Run: headless pygame with SDL's dummy video driver; simulated clock (each Clock.tick advances the game by its frame time, no real sleeping); random seed 0; keys injected as events and as key.get_pressed() state; no mouse input.
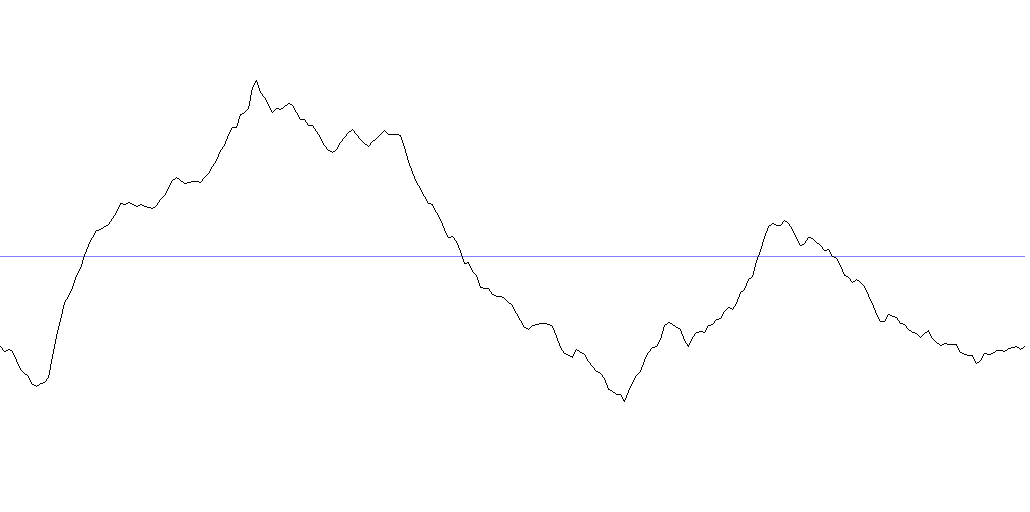
Frame 1 of 4 · flips 1–60 · no input
Frame 2 of 4 · flips 61–180 · tapped SPACE, RETURN · held RIGHT (→), D · screen unchanged from frame 1, image omitted
Frame 3 of 4 · flips 181–300 · held DOWN (↓), S · screen unchanged from frame 2, image omitted
Frame 4 of 4 · flips 301–420 · held LEFT (←), A, UP (↑), W · screen unchanged from frame 3, image omitted

The pygame program that drew these frames:

import math
import random
import time

import pygame
import pygame.locals

SCALE = 64
BASE_WIDTH = 4


def generate_terrain(scale, base_width, seed):
    width = scale*base_width + 1
    elevs = [0.0 for _ in range(width)]
    random.seed(seed)
    calc_elevs(elevs, scale, width)
    return elevs, width


def calc_elevs(elevs, scale, width):
    init_elevs(elevs, scale, width)
    interpolate_elevs(elevs, scale, width)


def init_elevs(elevs, scale, width):
    for i in range(len(elevs)):
        if i == 0 or i == width - 1:
            elevs[i] = -1.2
        elif i % scale == 0:
            elevs[i] = random.gauss(0.0, 1.0)
        else:
            elevs[i] = 0.0


def interpolate_elevs(elevs, scale, width):
    s = scale
    c = 1.0
    while s > 1:
        for i in range(s//2, width, s):
            elevs[i] = (elevs[i - s//2] + elevs[i + s//2])/2
            elevs[i] += random.gauss(0.0, c)
        s //= 2
        c /= 2


def smooth_elevs(elevs, width, filter):
    new_elevs = []
    for i in range(width):
        elev = filter(elevs, i, width)
        new_elevs.append(elev)
    return new_elevs


def render_elevs(surface, elevs):
    surface.fill([255, 255, 255])
    pygame.draw.line(surface, [128, 128, 255], (0, 256), (1024, 256))
    for i in range(len(elevs) - 1):
        y1 = -75*elevs[i] + 256
        y2 = -75*elevs[i + 1] + 256
        pygame.draw.line(surface, [0, 0, 0], (4*i, y1), (4*(i + 1), y2))


def main():
    pygame.init()

    # Window
    window = pygame.display.set_mode(size=(1030, 512))

    # Elevs
    elevs, width = generate_terrain(SCALE, BASE_WIDTH, 2)

    # Filters
    def smoothing_filter(elevs, i, width, size):
        elev = 0.0
        count = 0
        for j in range(-(size//2), size//2 + 1):
            k = i + j
            if 0 <= k and k <= width - 1:
                elev += elevs[k]
                count += 1
        elev /= count
        return elev

    def gauss(x, sigma):
        return 1/math.sqrt(2*math.pi)/sigma*math.exp(-x**2/(2*sigma**2))

    def gaussian_filter(elevs, i, width, size, sigma):
        elev = 0.0
        for j in range(-(size//2), size//2 + 1):
            k = i + j
            if 0 <= k and k <= width - 1:
                elev += elevs[k]*gauss(j, sigma)
        return elev

    def weight_filter(elevs, i, width, size):
        refs = []
        weights = []
        for j in range(-(size//2), size//2 + 1):
            k = i + j
            if 0 <= k and k <= width - 1:
                refs.append(elevs[k])
                weight_dist = 1/(i**2 + 0.001)
                weight_elev = 1/((elevs[k] - elevs[i])**2 + 0.001)
                weight = weight_dist*weight_elev
                weights.append(weight)
        weights = [w/sum(weights) for w in weights]
        elev = 0.0
        for r, w in zip(refs, weights):
            elev += r*w
        return elev

    # Main loop
    running = True

    while running:
        # Poll events
        for event in pygame.event.get():
            if event.type == pygame.locals.QUIT:
                running = False
            if event.type == pygame.KEYDOWN:
                key = event.key
                if key == pygame.K_z:
                    elevs = smooth_elevs(
                        elevs, width, lambda elevs, i, width:
                            weight_filter(elevs, i, width, 9))
        if not running:
            break

        render_elevs(window, elevs)
        pygame.display.update()

        time.sleep(1/60)

    pygame.quit()


main()
